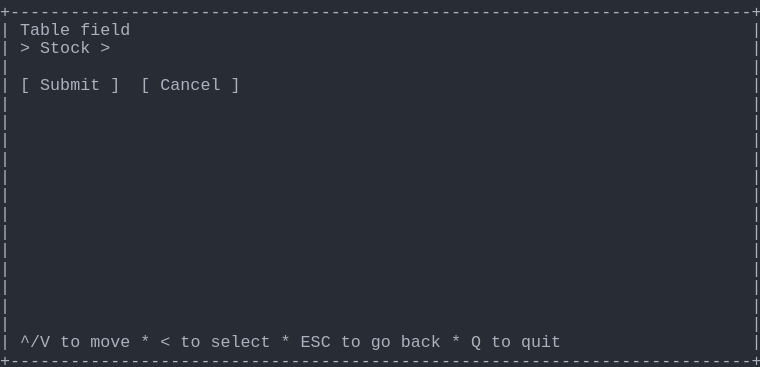
t = 0.00 s
t = 0.69 s: frame unchanged from t = 0.00 s, image omitted
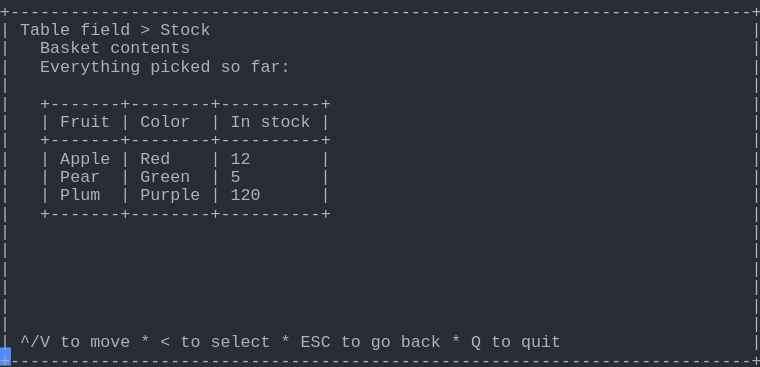
t = 1.37 s
t = 2.06 s: frame unchanged from t = 1.37 s, image omitted
t = 2.75 s: frame unchanged from t = 1.37 s, image omitted
t = 3.44 s: frame unchanged from t = 1.37 s, image omitted

The animated SVG that drew these frames (rendered in a browser with its animation timeline set to each time). Animation: 1 CSS @keyframes rule; one cycle of 4.12 s, repeats indefinitely.

<svg xmlns="http://www.w3.org/2000/svg" xmlns:xlink="http://www.w3.org/1999/xlink" width="760" height="367.40000000000003"><rect width="760" height="367.40000000000003" rx="0" ry="0" class="a"></rect><svg height="367.40000000000003" viewBox="0 0 76 36.74" width="760" xmlns="http://www.w3.org/2000/svg" xmlns:xlink="http://www.w3.org/1999/xlink"><style>.a{fill:rgb(40,44,52)}.b{font-family:Consolas,"Courier New",Courier,"Liberation Mono",monospace}.c{fill:rgb(171,178,191);white-space:pre}.d{fill:transparent}.e{fill:rgb(82,139,255)}.g{animation-duration:4.125s;animation-iteration-count:infinite;animation-name:f;animation-timing-function:steps(1,end)}@keyframes f{0%{transform:translateX(-0px)}0%{transform:translateX(-76px)}33.3%{transform:translateX(-152px)}100%{transform:translateX(-228px)}}</style><g font-family="Consolas, &quot;Courier New&quot;, Courier, &quot;Liberation Mono&quot;, monospace" font-size="1.67" class="b"><defs><symbol id="1"><text x="0" y="1.67" class="c" textLength="76.152" lengthAdjust="spacingAndGlyphs">+--------------------------------------------------------------------------+</text></symbol><symbol id="2"><text x="0" y="1.67" class="c" textLength="1.002" lengthAdjust="spacingAndGlyphs">|</text><text x="75.14999999999999" y="1.67" class="c" textLength="1.002" lengthAdjust="spacingAndGlyphs">|</text></symbol><symbol id="3"><text x="0" y="1.67" class="c" textLength="1.002" lengthAdjust="spacingAndGlyphs">|</text><text x="2.004" y="1.67" class="c" textLength="3.006" lengthAdjust="spacingAndGlyphs">^/V</text><text x="6.012" y="1.67" class="c" textLength="2.004" lengthAdjust="spacingAndGlyphs">to</text><text x="9.017999999999999" y="1.67" class="c" textLength="4.008" lengthAdjust="spacingAndGlyphs">move</text><text x="14.027999999999999" y="1.67" class="c" textLength="1.002" lengthAdjust="spacingAndGlyphs">*</text><text x="16.032" y="1.67" class="c" textLength="1.002" lengthAdjust="spacingAndGlyphs">&lt;</text><text x="18.035999999999998" y="1.67" class="c" textLength="2.004" lengthAdjust="spacingAndGlyphs">to</text><text x="21.041999999999998" y="1.67" class="c" textLength="6.012" lengthAdjust="spacingAndGlyphs">select</text><text x="28.055999999999997" y="1.67" class="c" textLength="1.002" lengthAdjust="spacingAndGlyphs">*</text><text x="30.059999999999995" y="1.67" class="c" textLength="3.006" lengthAdjust="spacingAndGlyphs">ESC</text><text x="34.068" y="1.67" class="c" textLength="2.004" lengthAdjust="spacingAndGlyphs">to</text><text x="37.074" y="1.67" class="c" textLength="2.004" lengthAdjust="spacingAndGlyphs">go</text><text x="40.08" y="1.67" class="c" textLength="4.008" lengthAdjust="spacingAndGlyphs">back</text><text x="45.089999999999996" y="1.67" class="c" textLength="1.002" lengthAdjust="spacingAndGlyphs">*</text><text x="47.093999999999994" y="1.67" class="c" textLength="1.002" lengthAdjust="spacingAndGlyphs">Q</text><text x="49.098" y="1.67" class="c" textLength="2.004" lengthAdjust="spacingAndGlyphs">to</text><text x="52.104" y="1.67" class="c" textLength="4.008" lengthAdjust="spacingAndGlyphs">quit</text><text x="75.14999999999999" y="1.67" class="c" textLength="1.002" lengthAdjust="spacingAndGlyphs">|</text></symbol><symbol id="4"><text x="0" y="1.67" class="c" textLength="1.002" lengthAdjust="spacingAndGlyphs">|</text><text x="2.004" y="1.67" class="c" textLength="5.01" lengthAdjust="spacingAndGlyphs">Table</text><text x="8.016" y="1.67" class="c" textLength="5.01" lengthAdjust="spacingAndGlyphs">field</text><text x="14.027999999999999" y="1.67" class="c" textLength="1.002" lengthAdjust="spacingAndGlyphs">&gt;</text><text x="16.032" y="1.67" class="c" textLength="5.01" lengthAdjust="spacingAndGlyphs">Stock</text><text x="75.14999999999999" y="1.67" class="c" textLength="1.002" lengthAdjust="spacingAndGlyphs">|</text></symbol><symbol id="5"><text x="0" y="1.67" class="c" textLength="1.002" lengthAdjust="spacingAndGlyphs">|</text><text x="4.008" y="1.67" class="c" textLength="6.012" lengthAdjust="spacingAndGlyphs">Basket</text><text x="11.021999999999998" y="1.67" class="c" textLength="8.016" lengthAdjust="spacingAndGlyphs">contents</text><text x="75.14999999999999" y="1.67" class="c" textLength="1.002" lengthAdjust="spacingAndGlyphs">|</text></symbol><symbol id="6"><text x="0" y="1.67" class="c" textLength="1.002" lengthAdjust="spacingAndGlyphs">|</text><text x="4.008" y="1.67" class="c" textLength="10.02" lengthAdjust="spacingAndGlyphs">Everything</text><text x="15.029999999999998" y="1.67" class="c" textLength="6.012" lengthAdjust="spacingAndGlyphs">picked</text><text x="22.043999999999997" y="1.67" class="c" textLength="2.004" lengthAdjust="spacingAndGlyphs">so</text><text x="25.05" y="1.67" class="c" textLength="4.008" lengthAdjust="spacingAndGlyphs">far:</text><text x="75.14999999999999" y="1.67" class="c" textLength="1.002" lengthAdjust="spacingAndGlyphs">|</text></symbol><symbol id="7"><text x="0" y="1.67" class="c" textLength="1.002" lengthAdjust="spacingAndGlyphs">|</text><text x="4.008" y="1.67" class="c" textLength="29.058" lengthAdjust="spacingAndGlyphs">+-------+--------+----------+</text><text x="75.14999999999999" y="1.67" class="c" textLength="1.002" lengthAdjust="spacingAndGlyphs">|</text></symbol><symbol id="8"><text x="0" y="1.67" class="c" textLength="1.002" lengthAdjust="spacingAndGlyphs">|</text><text x="4.008" y="1.67" class="c" textLength="1.002" lengthAdjust="spacingAndGlyphs">|</text><text x="6.012" y="1.67" class="c" textLength="5.01" lengthAdjust="spacingAndGlyphs">Fruit</text><text x="12.024" y="1.67" class="c" textLength="1.002" lengthAdjust="spacingAndGlyphs">|</text><text x="14.027999999999999" y="1.67" class="c" textLength="5.01" lengthAdjust="spacingAndGlyphs">Color</text><text x="21.041999999999998" y="1.67" class="c" textLength="1.002" lengthAdjust="spacingAndGlyphs">|</text><text x="23.045999999999996" y="1.67" class="c" textLength="2.004" lengthAdjust="spacingAndGlyphs">In</text><text x="26.052" y="1.67" class="c" textLength="5.01" lengthAdjust="spacingAndGlyphs">stock</text><text x="32.064" y="1.67" class="c" textLength="1.002" lengthAdjust="spacingAndGlyphs">|</text><text x="75.14999999999999" y="1.67" class="c" textLength="1.002" lengthAdjust="spacingAndGlyphs">|</text></symbol><symbol id="9"><text x="0" y="1.67" class="c" textLength="1.002" lengthAdjust="spacingAndGlyphs">|</text><text x="4.008" y="1.67" class="c" textLength="1.002" lengthAdjust="spacingAndGlyphs">|</text><text x="6.012" y="1.67" class="c" textLength="5.01" lengthAdjust="spacingAndGlyphs">Apple</text><text x="12.024" y="1.67" class="c" textLength="1.002" lengthAdjust="spacingAndGlyphs">|</text><text x="14.027999999999999" y="1.67" class="c" textLength="3.006" lengthAdjust="spacingAndGlyphs">Red</text><text x="21.041999999999998" y="1.67" class="c" textLength="1.002" lengthAdjust="spacingAndGlyphs">|</text><text x="23.045999999999996" y="1.67" class="c" textLength="2.004" lengthAdjust="spacingAndGlyphs">12</text><text x="32.064" y="1.67" class="c" textLength="1.002" lengthAdjust="spacingAndGlyphs">|</text><text x="75.14999999999999" y="1.67" class="c" textLength="1.002" lengthAdjust="spacingAndGlyphs">|</text></symbol><symbol id="10"><text x="0" y="1.67" class="c" textLength="1.002" lengthAdjust="spacingAndGlyphs">|</text><text x="4.008" y="1.67" class="c" textLength="1.002" lengthAdjust="spacingAndGlyphs">|</text><text x="6.012" y="1.67" class="c" textLength="4.008" lengthAdjust="spacingAndGlyphs">Pear</text><text x="12.024" y="1.67" class="c" textLength="1.002" lengthAdjust="spacingAndGlyphs">|</text><text x="14.027999999999999" y="1.67" class="c" textLength="5.01" lengthAdjust="spacingAndGlyphs">Green</text><text x="21.041999999999998" y="1.67" class="c" textLength="1.002" lengthAdjust="spacingAndGlyphs">|</text><text x="23.045999999999996" y="1.67" class="c" textLength="1.002" lengthAdjust="spacingAndGlyphs">5</text><text x="32.064" y="1.67" class="c" textLength="1.002" lengthAdjust="spacingAndGlyphs">|</text><text x="75.14999999999999" y="1.67" class="c" textLength="1.002" lengthAdjust="spacingAndGlyphs">|</text></symbol><symbol id="11"><text x="0" y="1.67" class="c" textLength="1.002" lengthAdjust="spacingAndGlyphs">|</text><text x="4.008" y="1.67" class="c" textLength="1.002" lengthAdjust="spacingAndGlyphs">|</text><text x="6.012" y="1.67" class="c" textLength="4.008" lengthAdjust="spacingAndGlyphs">Plum</text><text x="12.024" y="1.67" class="c" textLength="1.002" lengthAdjust="spacingAndGlyphs">|</text><text x="14.027999999999999" y="1.67" class="c" textLength="6.012" lengthAdjust="spacingAndGlyphs">Purple</text><text x="21.041999999999998" y="1.67" class="c" textLength="1.002" lengthAdjust="spacingAndGlyphs">|</text><text x="23.045999999999996" y="1.67" class="c" textLength="3.006" lengthAdjust="spacingAndGlyphs">120</text><text x="32.064" y="1.67" class="c" textLength="1.002" lengthAdjust="spacingAndGlyphs">|</text><text x="75.14999999999999" y="1.67" class="c" textLength="1.002" lengthAdjust="spacingAndGlyphs">|</text></symbol><symbol id="a"><rect height="20" width="76" x="0" y="0" class="d"></rect></symbol><symbol id="b"><rect height="1.837" width="1.1022" class="e"></rect></symbol></defs><rect height="36.74" width="76" class="a"></rect><g class="g"><svg x="0" y="0" width="304"><svg x="0"><use xlink:href="#a"></use><use xlink:href="#b" x="-0.0040000000000000036" y="0"></use></svg><svg x="76"><use xlink:href="#a"></use><use xlink:href="#b" x="75.996" y="34.728"></use><use xlink:href="#1" y="0"></use><text x="0" y="3.5069999999999997" class="c" textLength="1.002" lengthAdjust="spacingAndGlyphs">|</text><text x="2.004" y="3.5069999999999997" class="c" textLength="5.01" lengthAdjust="spacingAndGlyphs">Table</text><text x="8.016" y="3.5069999999999997" class="c" textLength="5.01" lengthAdjust="spacingAndGlyphs">field</text><text x="75.14999999999999" y="3.5069999999999997" class="c" textLength="1.002" lengthAdjust="spacingAndGlyphs">|</text><text x="0" y="5.343999999999999" class="c" textLength="1.002" lengthAdjust="spacingAndGlyphs">|</text><text x="2.004" y="5.343999999999999" class="c" textLength="1.002" lengthAdjust="spacingAndGlyphs">&gt;</text><text x="4.008" y="5.343999999999999" class="c" textLength="5.01" lengthAdjust="spacingAndGlyphs">Stock</text><text x="10.02" y="5.343999999999999" class="c" textLength="1.002" lengthAdjust="spacingAndGlyphs">&gt;</text><text x="75.14999999999999" y="5.343999999999999" class="c" textLength="1.002" lengthAdjust="spacingAndGlyphs">|</text><use xlink:href="#2" y="5.511"></use><text x="0" y="9.018" class="c" textLength="1.002" lengthAdjust="spacingAndGlyphs">|</text><text x="2.004" y="9.018" class="c" textLength="1.002" lengthAdjust="spacingAndGlyphs">[</text><text x="4.008" y="9.018" class="c" textLength="6.012" lengthAdjust="spacingAndGlyphs">Submit</text><text x="11.021999999999998" y="9.018" class="c" textLength="1.002" lengthAdjust="spacingAndGlyphs">]</text><text x="14.027999999999999" y="9.018" class="c" textLength="1.002" lengthAdjust="spacingAndGlyphs">[</text><text x="16.032" y="9.018" class="c" textLength="6.012" lengthAdjust="spacingAndGlyphs">Cancel</text><text x="23.045999999999996" y="9.018" class="c" textLength="1.002" lengthAdjust="spacingAndGlyphs">]</text><text x="75.14999999999999" y="9.018" class="c" textLength="1.002" lengthAdjust="spacingAndGlyphs">|</text><use xlink:href="#2" y="9.185"></use><use xlink:href="#2" y="11.022"></use><use xlink:href="#2" y="12.859"></use><use xlink:href="#2" y="14.696"></use><use xlink:href="#2" y="16.533"></use><use xlink:href="#2" y="18.37"></use><use xlink:href="#2" y="20.206999999999997"></use><use xlink:href="#2" y="22.044"></use><use xlink:href="#2" y="23.881000000000004"></use><use xlink:href="#2" y="25.718"></use><use xlink:href="#2" y="27.555"></use><use xlink:href="#2" y="29.392"></use><use xlink:href="#2" y="31.229000000000003"></use><use xlink:href="#3" y="33.066"></use><use xlink:href="#1" y="34.903"></use></svg><svg x="152"><use xlink:href="#a"></use><use xlink:href="#b" x="75.996" y="34.728"></use><use xlink:href="#1" y="0"></use><use xlink:href="#4" y="1.837"></use><use xlink:href="#5" y="3.674"></use><use xlink:href="#6" y="5.511"></use><use xlink:href="#2" y="7.348"></use><use xlink:href="#7" y="9.185"></use><use xlink:href="#8" y="11.022"></use><use xlink:href="#7" y="12.859"></use><use xlink:href="#9" y="14.696"></use><use xlink:href="#10" y="16.533"></use><use xlink:href="#11" y="18.37"></use><use xlink:href="#7" y="20.206999999999997"></use><use xlink:href="#2" y="22.044"></use><use xlink:href="#2" y="23.881000000000004"></use><use xlink:href="#2" y="25.718"></use><use xlink:href="#2" y="27.555"></use><use xlink:href="#2" y="29.392"></use><use xlink:href="#2" y="31.229000000000003"></use><use xlink:href="#3" y="33.066"></use><use xlink:href="#1" y="34.903"></use></svg><svg x="228"><use xlink:href="#a"></use><use xlink:href="#b" x="0.996" y="34.728"></use><use xlink:href="#4" y="0"></use><use xlink:href="#5" y="1.837"></use><use xlink:href="#6" y="3.674"></use><use xlink:href="#2" y="5.511"></use><use xlink:href="#7" y="7.348"></use><use xlink:href="#8" y="9.185"></use><use xlink:href="#7" y="11.022"></use><use xlink:href="#9" y="12.859"></use><use xlink:href="#10" y="14.696"></use><use xlink:href="#11" y="16.533"></use><use xlink:href="#7" y="18.37"></use><use xlink:href="#2" y="20.206999999999997"></use><use xlink:href="#2" y="22.044"></use><use xlink:href="#2" y="23.881000000000004"></use><use xlink:href="#2" y="25.718"></use><use xlink:href="#2" y="27.555"></use><use xlink:href="#2" y="29.392"></use><use xlink:href="#3" y="31.229000000000003"></use><use xlink:href="#1" y="33.066"></use></svg></svg></g></g></svg></svg>
